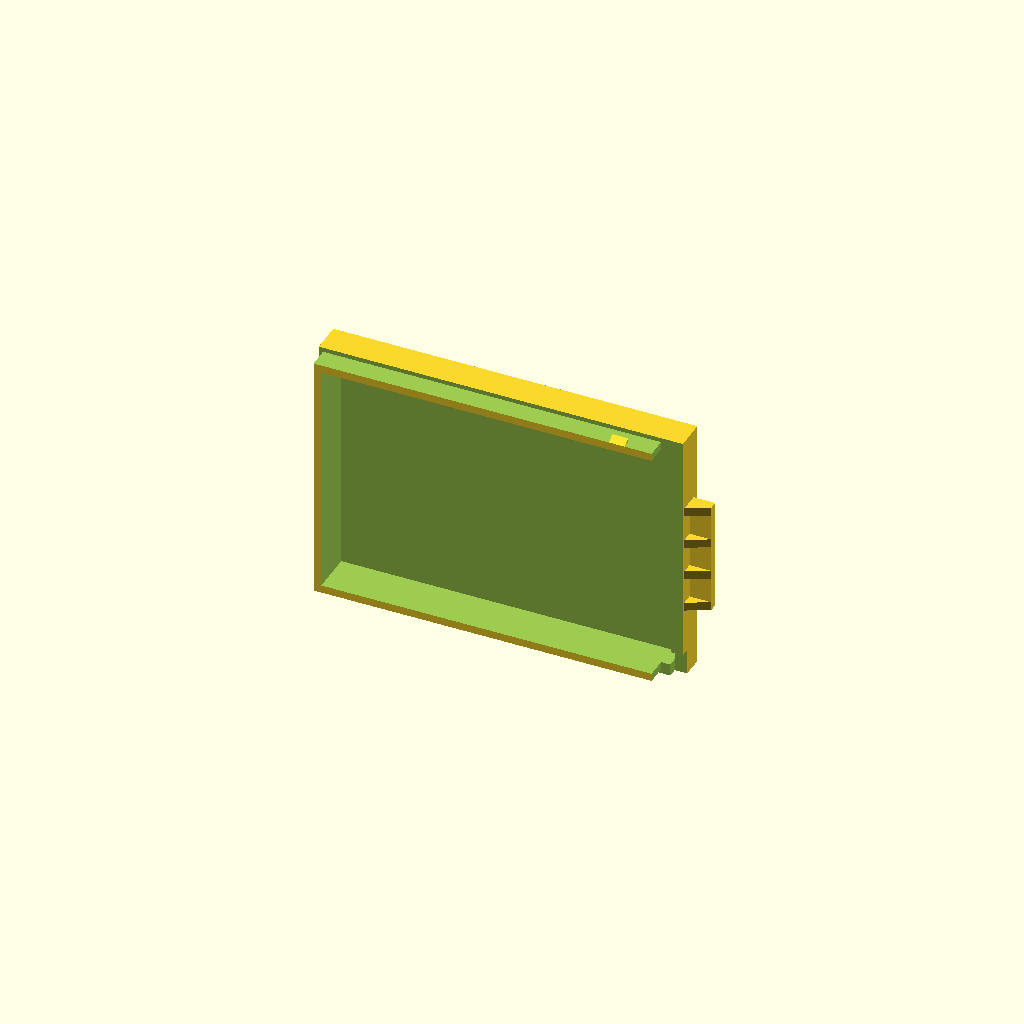
Cell 1 — every parameter at its default value.
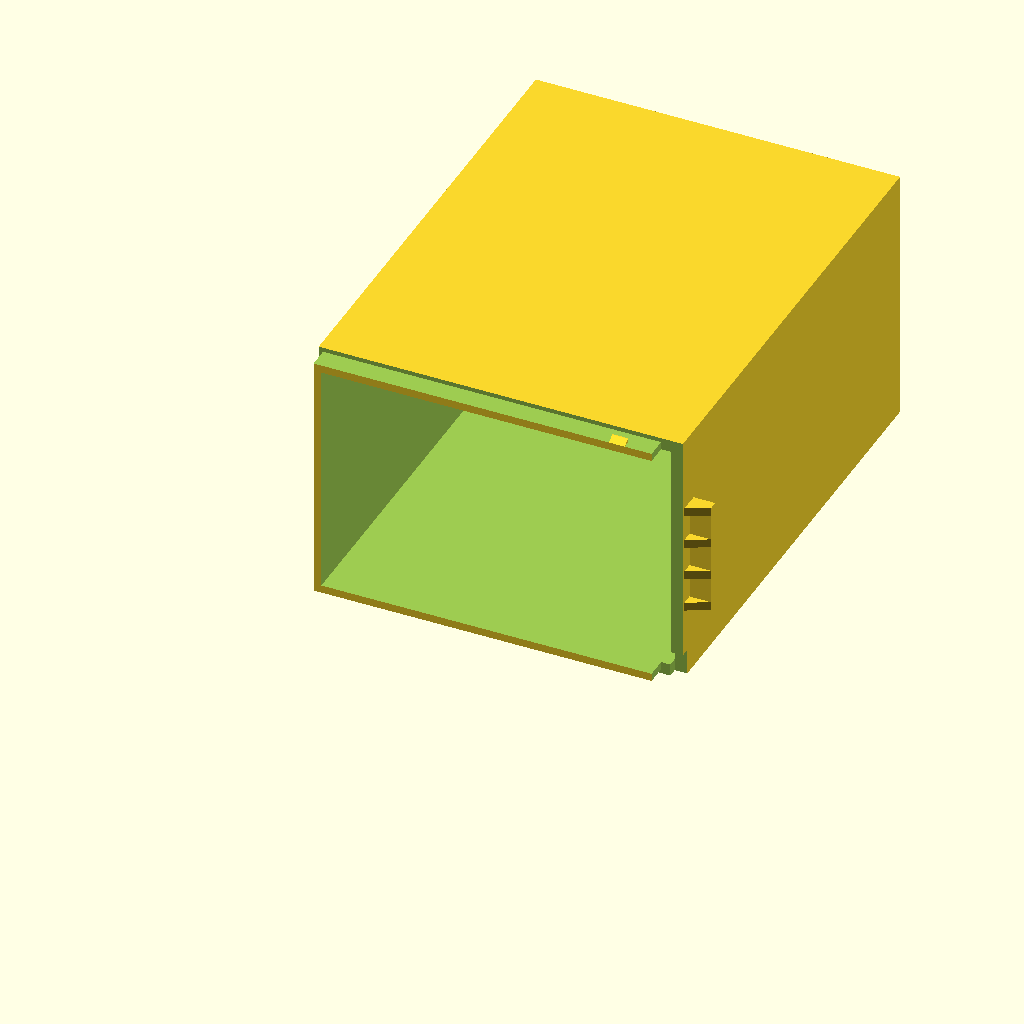
Cell 2: topExtraHeight = 100 (everything else at default).
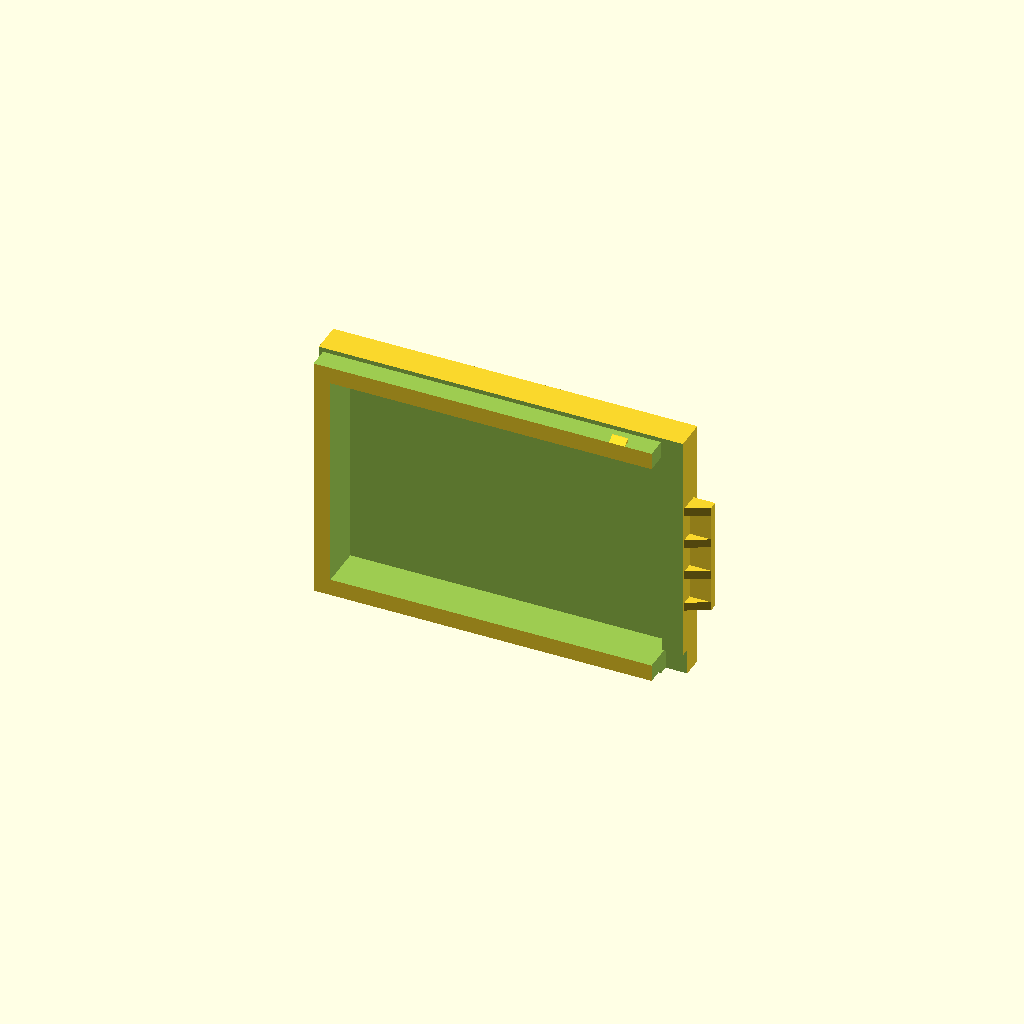
Cell 3: the same model with thickness = 3.9.
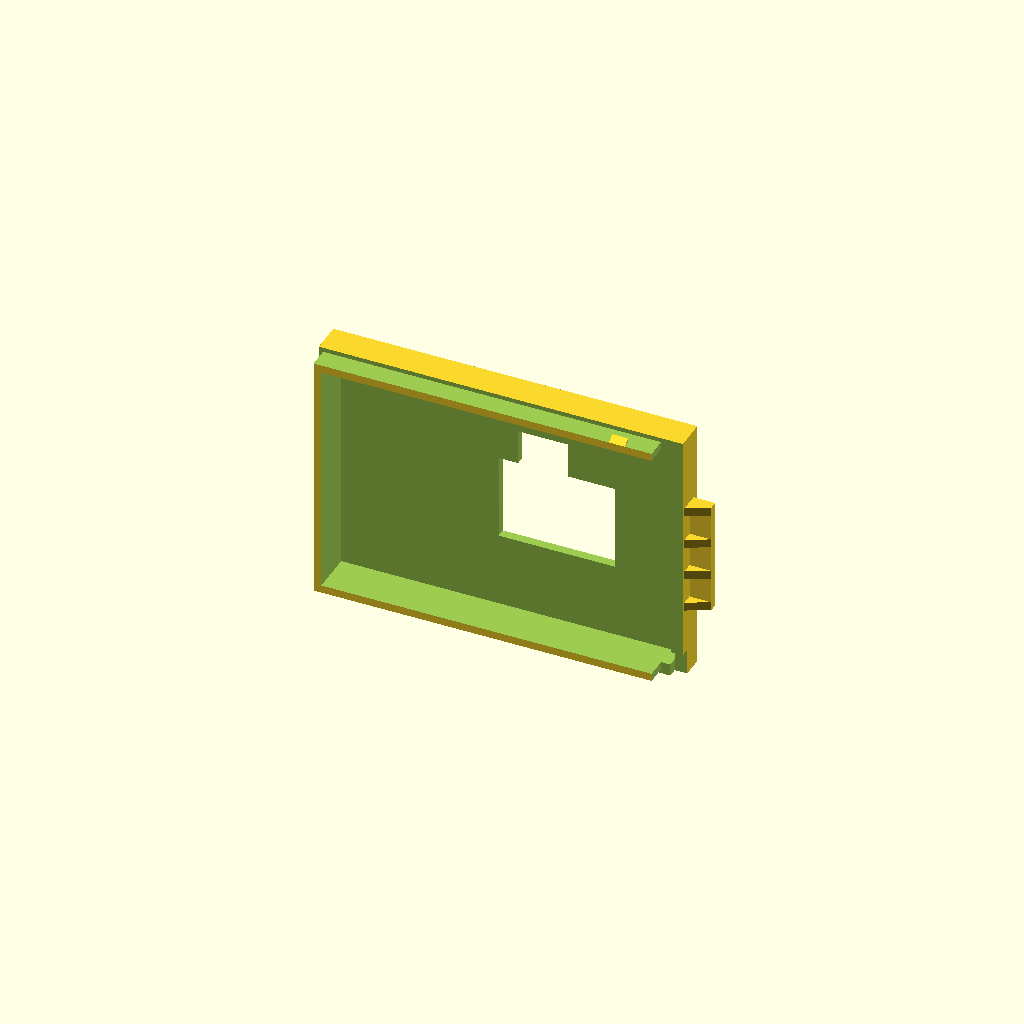
Cell 4 — withMHZ19SensorHole set to 1, the other parameters unchanged.
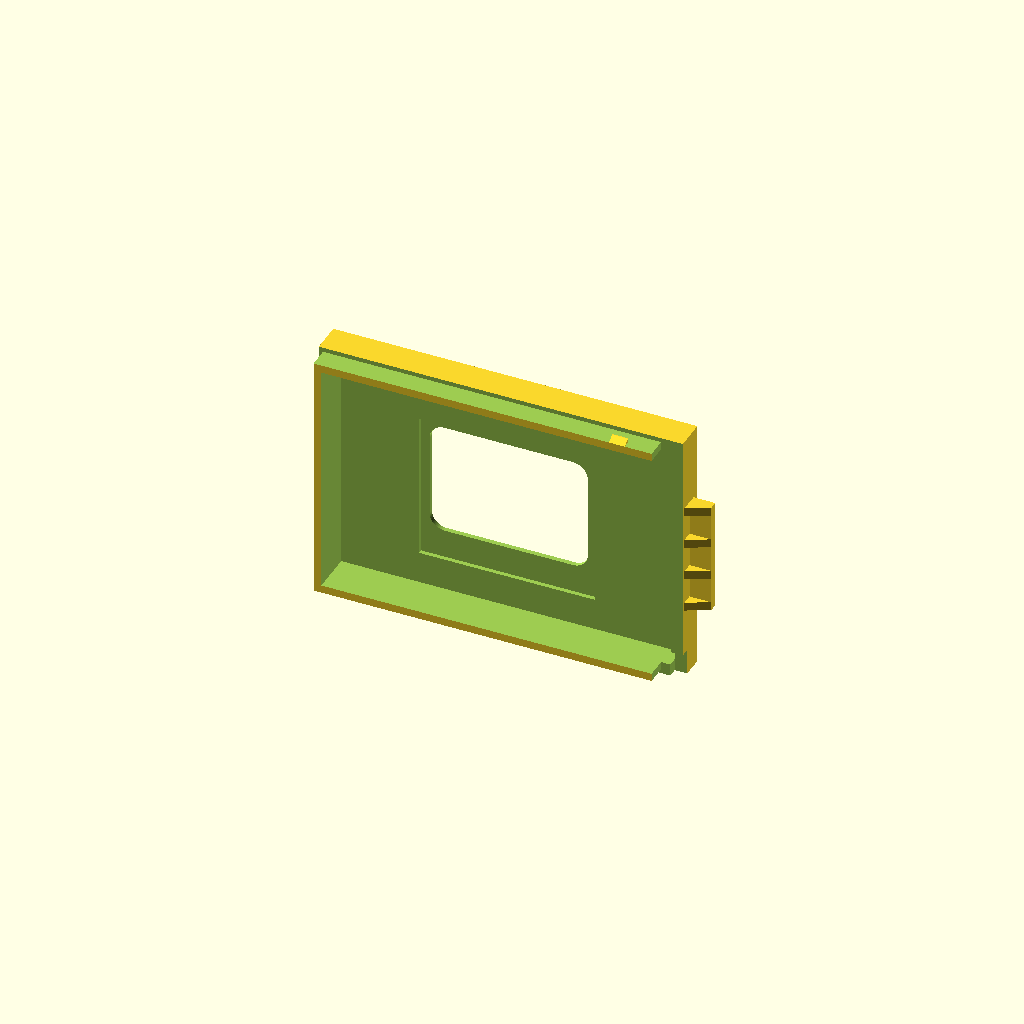
Cell 5 — withDisplay set to 1, the other parameters unchanged.
All cells are drawn from one camera (rotation 55°, 0°, 25°, orthographic, colour scheme Cornfield), so only the parameter changes between them.
The OpenSCAD source (inputs/thingiverse/files/thing-2250534/files/SIMATIC-IoT-2000-2020-2040-left-lid-cover-parametric.scad):
// SCAD model SIMATIC_IoT_2000_2020_2040_left_lid_cover_parametric, http://www.thingiverse.com/thing:2250534
// copyright (c) 2017 by Michael Dreher <michael(a)5dot1.de> is licensed under the Creative Commons - Attribution - Non-Commercial - Share Alike license. http://creativecommons.org/licenses/by-nc-nd/3.0/
// note for me: look at http://customizer.makerbot.com/docs for defining customizable parameters

// extra height for the top perimeter, should be a multiple of 0.2
topExtraHeight = 0; // [0:0.2:100]

// thickness of the top perimeter
topThickness = 2.1; // [0.6:0.2:5]

// thickness of the other perimeters
thickness = 1.8; // [1.2:0.1:3.9]

// if you want a hole for the MH-Z19 CO2 sensor in the top perimeter
withMHZ19SensorHole = 0; // [0:no, 1:top, 2:back, 3:front]

// if you want a hole for the Nokia 5110 LCD or a QVGA TFT display
withDisplay = 0; // [0:no_display, 1:Nokia5110, 2:QVGA]

// if you want a hole for a cable at the front.
withCableHole = 0; // [0:no, 1:yes]

// stop the parametric parser
if(0) {}

// my parameters
//topExtraHeight = 28; topThickness = 2.1; thickness = 1.8; withMHZ19SensorHole = 3; withDisplay = 2; withCableHole = 1;

module Triangle(x, h, overlap, thick)
{
    rotate([0, 90, 0])
    translate([-overlap, overlap, -thick / 2])
    linear_extrude(height = thick)
    polygon(points=[[0, 0], [h + overlap, 0], [h + overlap, -overlap], [overlap, -(x + overlap)], [0, -(x + overlap)]]);
}

module Tongue(x, y, z, thick, supportThick, supportCount=2)
{
    translate([-x/2, -y, -thick]) cube([x, y + overlap, thick]);

    if(supportCount < 2) {
        supportCount = 2;     
    }
    for (i = [0:supportCount - 1]) {
        sx = -(x - supportThick)/2 + i * (x - supportThick) / (supportCount - 1);  
        translate([sx, 0, -thick]) Triangle(y, z - thick, overlap, supportThick);
    }      
}

// the support has the whole width
module TongueSmall(x, y, z, thick)
{
    Tongue(x, y, z, thick, x/2 + overlap, 2);
}

module TongueBig(x, y, z, thick)
{
    Tongue(x, y, z, thick, thick, 4);
}

// originally taken from here: http://www.thingiverse.com/thing:9347
module roundedCube(size, radius)
{
    x = size[0];
    y = size[1];
    z = size[2];

    linear_extrude(height = z)
    hull()
    {
        // place 4 circles in the corners, with the given radius
        translate([radius, radius, 0])         circle(r = radius);
        translate([x - radius, radius, 0])     circle(r = radius);
        translate([radius, y - radius, 0])     circle(r = radius);
        translate([x - radius, y - radius, 0]) circle(r = radius);
    }
}

module Nokia_LCD_5110(thick = 5.1, sink = 0.8)
{
    // hole for the sensor
    center = true;
    top_corner_radius = 3.5;
    top_x = 36.4;
    top_y = 26.2;
    inner_x = 40.5;
    inner_y = 34.2;
    inner_y_dist = 1.4;
    pcb_x = 45.3;
    pcb_y = 45.3;
    pcb_z = 1.2;
    pcb_z_dist = 3.8;
    pcb_y_dist = inner_y_dist + 6;
    //y_dist = (inner_y - top_y) - 1.4;

    translate([center ? -top_x / 2 : 0, center ? -top_y / 2 : 0, 0])
    union()
    {
        //translate([0, 0, -(thick + o)]) cube([top_x, top_y, thick + 2*o]);
        translate([0, 0, -(thick + o)]) roundedCube([top_x, top_y, thick + 2*o], top_corner_radius); // rounded corners
        translate([-(inner_x - top_x) / 2, -inner_y_dist, -(thick + o)]) cube([inner_x, inner_y, thick - sink + o]);
        translate([-(pcb_x - top_x) / 2, -pcb_y_dist, -(pcb_z_dist + pcb_z)]) cube([pcb_x, pcb_y, pcb_z]);
    }
}

module QVGA_TFT(thick = 7.3, sink = 0.8)
{
    // hole for the sensor
    center = true;
    top_corner_radius = 1;
    top_x = 49 - 2;
    top_y = 37 - 2;
    inner_x = 55.4+0.4;
    inner_y = 40.2+0.2;
    inner_x_dist = 5.4 + 1;
    pcb_x = 67.5+0.2;
    pcb_y = 40.5+0.2;
    pcb_z = 1.7;
    pcb_z_dist = 2.6;
    pcb_x_dist = inner_x_dist + 8;

    translate([center ? -top_x / 2 : 0, center ? -top_y / 2 : 0, 0])
    union()
    {
        //translate([0, 0, -(thick + o)]) cube([top_x, top_y, thick + 2*o]);
        translate([0, 0, -(thick + o)]) roundedCube([top_x, top_y, thick + 2*o], top_corner_radius); // rounded corners
        translate([-inner_x_dist, -(inner_y - top_y) / 2, -(thick + o)]) cube([inner_x, inner_y, thick - sink + o]);
        translate([-pcb_x_dist, -(pcb_y - top_y) / 2, -(pcb_z_dist + pcb_z)]) cube([pcb_x, pcb_y, pcb_z]);
    }
}

module Cable_hole(d, h)
{
    translate([0, 0, - h/2])
    union()
    {
        cylinder(d=d, h = h + 2 * o, center=true);
    }
}

module MHZ19SensorHole_orig()
{
    // hole for the sensor
    size = 50;         
    sensor_x = 26.7;
    sensor_y = 19.8; // changed from 19.6; printed value was 19.3 for long part and 19.5 on short part 
    sensorAdd_x = 4.5;
    sensorAdd_width = 11.5;
    sensorAdd_height = 19.9 + 8;
    translate([40, -size/2,20]) cube([sensor_x, size + topExtraHeight, sensor_y]);
    translate([40 + sensorAdd_x, -size/2,20 + sensorAdd_height - sensor_y]) cube([sensorAdd_width, size + topExtraHeight, sensor_y]);
}

module MHZ19SensorHole()
{
    // hole for the sensor
    size = thickness + bottomLandingDepth + 2 * o;         
    sensor_x = 26.7;
    sensor_y = 19.8; // changed from 19.6; printed value was 19.3 for long part and 19.5 on short part 
    sensorAdd_x = 4.5;
    sensorAdd_width = 11.5;
    sensorAdd_height = 19.9 + 8;
    translate([0, -size/2, 0]) cube([sensor_x, size, sensor_y]);
    translate([sensorAdd_x, -size/2, 0 + sensorAdd_height - sensor_y]) cube([sensorAdd_width, size, sensor_y]);
}

module IoT2000_LeftLidCover()
{
    difference()
    {
        union()
        {
            // outer cube
            translate([1.00, 0, 0]) cube([width, depth + topExtraHeight, height]);
        }     

        // remove inner cube
        translate([leftLandingPinHeight + bottomLandingDepth + thickness, -o, bottomLandingDepth + thickness])
            cube([width - 2*(bottomLandingDepth + thickness), depth + topExtraHeight - topThickness + o, height - 2*(thickness + bottomLandingDepth)]);

        if(withMHZ19SensorHole == 1)
        {
            MHZ19SensorHole_orig();
        }
        else if(withMHZ19SensorHole == 2)
        {
            translate([10, 8, (thickness + bottomLandingDepth)/2])
            rotate([-90, 0, 0])
            MHZ19SensorHole();
        }
        else if(withMHZ19SensorHole == 3)
        {
            translate([10 + 26.7, 8, height - (thickness + bottomLandingDepth) + (thickness + bottomLandingDepth)/2])
            rotate([-90, 180, 0])
            MHZ19SensorHole();
        }

        if(withDisplay == 1)
        {
            translate([width / 2, depth + topExtraHeight, height / 2])
            rotate([-90, 0, 0])
            Nokia_LCD_5110(topThickness, 1.1);
        }
        else if(withDisplay == 2)
        {
            translate([5 + (width / 2), depth + topExtraHeight, height / 2])
            rotate([-90, 0, 0])
            QVGA_TFT(topThickness, 1.1);
        }
        
        if(withCableHole == 1)
        {
            translate([45, 15, height])
            Cable_hole(5, thickness + bottomLandingDepth);
        }
        
        // left Landing
        translate([-o, -o, (height - leftLandingWidth) / 2 ]) cube([o + leftLandingPinHeight + leftLandingDepth, o + leftLandingHeight, leftLandingWidth]);

        // bottom Landing
        translate([leftLandingPinHeight - o, -o, -o ]) cube([bottomLandingDepth + o, bottomLandingHeight + o, height + 2 * o]); // left
        translate([leftLandingPinHeight + width - bottomLandingDepthRight, -o, -o ]) cube([bottomLandingDepthRight + o, bottomLandingHeight + o, height + 2 * o]); // right; TODO: original is not using 90° but around 70° here
        translate([leftLandingPinHeight - o, -o, height - bottomLandingDepth]) cube([width + 2 * o, bottomLandingHeight + o, bottomLandingDepth + o]); // front
        translate([leftLandingPinHeight - o, -o, -o]) cube([width + 2 * o, bottomLandingHeight + o, bottomLandingDepth + o]); // back

        // right corner landing
        right_land_depth_min = 2.2 + 0.2;
        right_land_wid = 5.8 + 0.2;
        right_land_hei = 2 + 0.2;
        right_land_depth = max(thickness + bottomLandingDepth + overlap, right_land_depth_min);
        translate([leftLandingPinHeight + width - right_land_depth, bottomLandingHeight - o, -o]) cube([right_land_depth + o, right_land_hei + o, right_land_wid + o]);
    }
  
    // left pins
    translate([                   0, 9, (height - leftLandingWidthMid) / 2 - leftLandingPinWidth])
        cube([leftLandingPinHeight + leftLandingDepth + overlap, leftLandingPinDepth, leftLandingPinWidth]);
    translate([leftLandingPinHeight, 9 + leftLandingPinDepth - overlap, (height + leftLandingWidthMid) / 2                      ])
        cube([leftLandingDepth + overlap, 2 * overlap, leftLandingPinWidth]); // Y-overlap
    translate([                   0, 9, (height + leftLandingWidthMid) / 2                      ])                                 
        cube([leftLandingPinHeight + leftLandingDepth + overlap, leftLandingPinDepth, leftLandingPinWidth]);
    translate([leftLandingPinHeight, 9 + leftLandingPinDepth - overlap, (height - leftLandingWidthMid) / 2 - leftLandingPinWidth])
        cube([leftLandingDepth + overlap, 2 * overlap, leftLandingPinWidth]); // Y-overlap

    // tongue front
    translate([71.8, 1.8, height - bottomLandingDepth]) rotate([-90, 0, 0]) TongueSmall(3.6, 1, 1.8, 0.2);
    //translate([71.8, 1.8-0.1, height - bottomLandingDepth]) rotate([-90, 0, 180]) TongueSmall(3.6, 1, 1, 0.2);

    // tongue back
    translate([71.8, 1.8, bottomLandingDepth]) rotate([-90, 180, 0]) TongueSmall(3.6, 1, 1.8, 0.2);
    //translate([71.8, 1.8-0.1, bottomLandingDepth]) rotate([-90, 180, 180]) TongueSmall(3.6, 1, 1, 0.2);

    // tongue right
    translate([leftLandingPinHeight + width , 10, height/2]) rotate([-90, 90, 0]) TongueBig(26, 5, 4.5, 2);
}

// resolution
$fn = 100; // [50:medium, 100: high]
o = 1; // used to avoid edge collision when cutting material away
overlap = 0.1; // used to avoid edge collision when merging modules

height = 59.8;
width = 83.8;
depth = 12 - 0.1; // first layer is 0.3, all others are 0.2, so 12.0 is a number

// the landing on the left side
leftLandingPinWidth = 3.9;
leftLandingPinDepth = 1.2;
leftLandingPinHeight = 1;
leftLandingWidth = 42.8;
leftLandingHeight = 10.2;
leftLandingWidthMid = 22;
leftLandingWidthSide = (leftLandingWidth - leftLandingWidthMid - 2*leftLandingPinWidth) / 2;
leftLandingDepth = 1;

// the landings around on the bottom
bottomLandingHeight = 4.7;
bottomLandingDepth = 1;
bottomLandingDepthRight = 5;

IoT2000_LeftLidCover();
Customizer parameters (derived from the source; name, type, default, range or options):
topExtraHeight: number, default 0, range 0 to 100, step 0.2
topThickness: number, default 2.1, range 0.6 to 5, step 0.2
thickness: number, default 1.8, range 1.2 to 3.9, step 0.1
withMHZ19SensorHole: number, default 0, options 0, 1, 2, 3
withDisplay: number, default 0, options 0, 1, 2
withCableHole: number, default 0, options 0, 1
